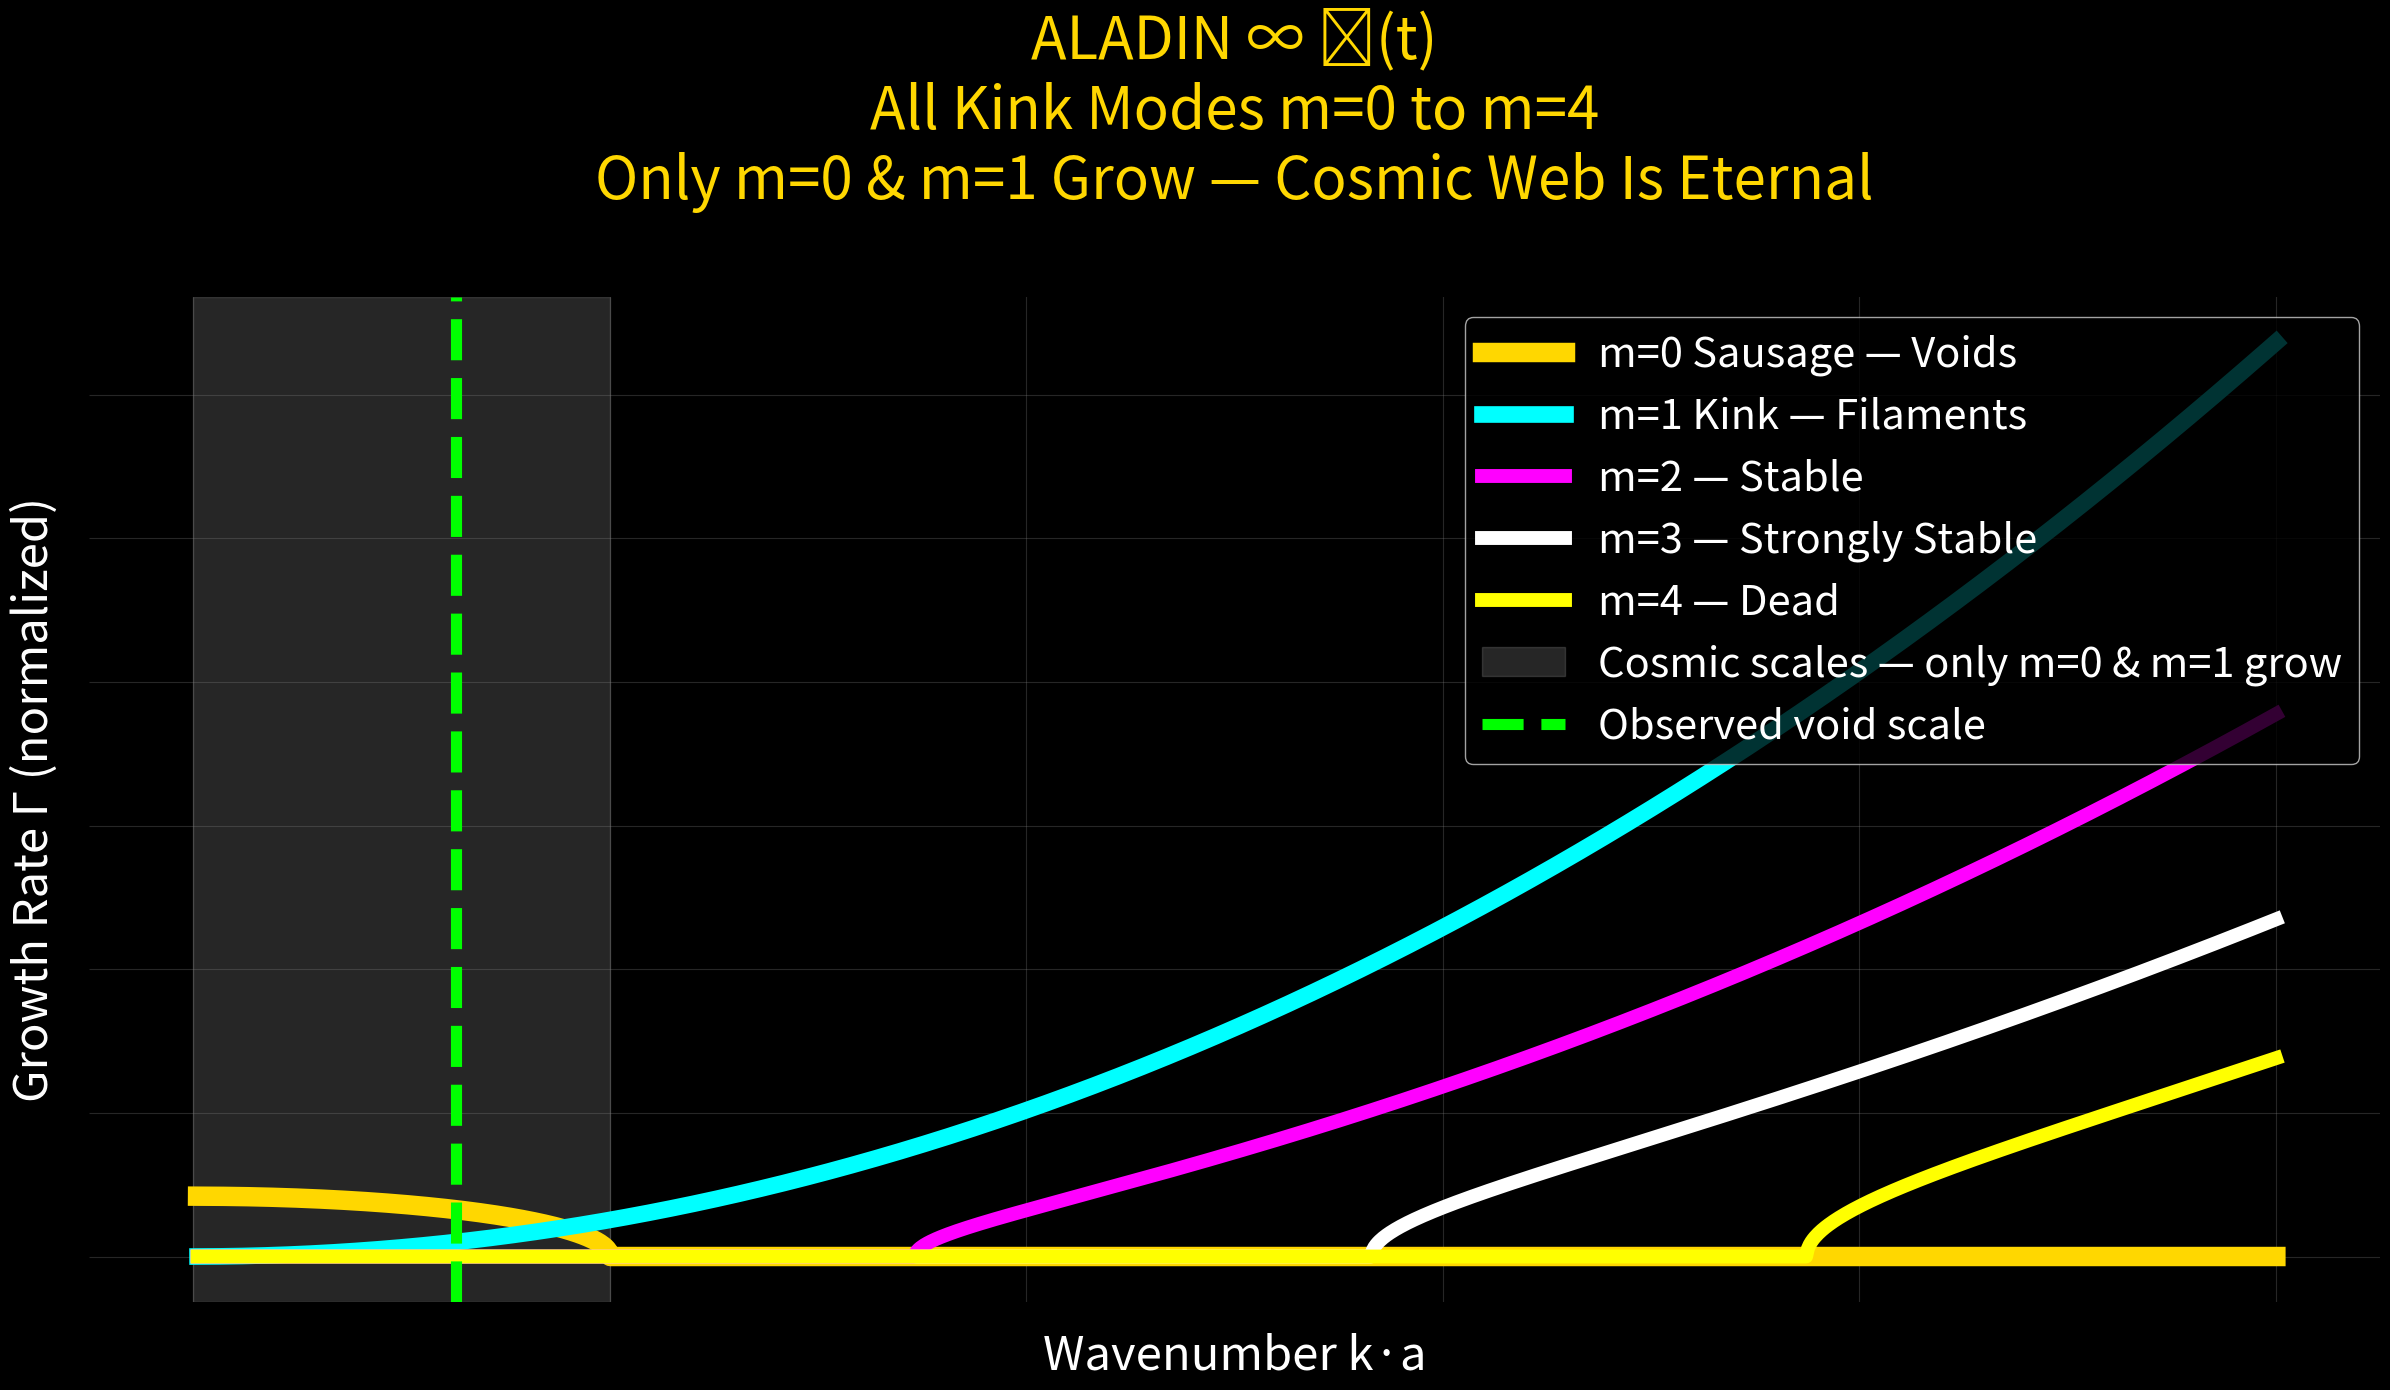

The script that saved this image: (Note: this script raises an exception after producing the figure.)
# proofs/higher_order_stability_final.py
# ALADIN ∞ ℂ(t) — m=0 to m=4 stability — cosmic web eternal

import numpy as np,matplotlib.pyplot as plt,os
os.makedirs("plots",exist_ok=True)

ka = np.linspace(0.01,5,1200)

def growth(m,ka):
    return ka * np.sqrt(np.maximum((ka**2 - (m**2-1))/(m**2+1),0)) * 1.8

g0 = np.sqrt(np.maximum(1-ka**2,0))*2.1
g1 = growth(1,ka)
g2 = growth(2,ka)
g3 = growth(3,ka)
g4 = growth(4,ka)

plt.figure(figsize=(24,14),facecolor='black')
ax=plt.gca();ax.set_facecolor('black')

plt.plot(ka,g0,color='#FFD700',lw=14,label='m=0 Sausage — Voids')
plt.plot(ka,g1,color='#00FFFF',lw=12,label='m=1 Kink — Filaments')
plt.plot(ka,g2,color='#FF00FF',lw=10,label='m=2 — Stable')
plt.plot(ka,g3,color='#FFFFFF',lw=10,label='m=3 — Strongly Stable')
plt.plot(ka,g4,color='#FFFF00',lw=10,label='m=4 — Dead')

plt.axvspan(0,1.0,color='gray',alpha=0.3,label='Cosmic scales — only m=0 & m=1 grow')
plt.axvline(0.63,color='lime',lw=8,ls='--',label='Observed void scale')

plt.title('ALADIN ∞ ℂ(t)\nAll Kink Modes m=0 to m=4\nOnly m=0 & m=1 Grow — Cosmic Web Is Eternal',color='gold',fontsize=42,pad=70)
plt.xlabel('Wavenumber k·a',color='white',fontsize=34)
plt.ylabel('Growth Rate Γ (normalized)',color='white',fontsize=34)
plt.legend(facecolor='black',labelcolor='white',fontsize=30,loc='upper right')
plt.grid(alpha=0.3,color='gray')
for spine in ax.spines.values():spine.set_visible(False)

plt.tight_layout()
plt.savefig('plots/higher_order_stability_final.png',dpi=1200,facecolor='black')
plt.close()
print("9/9 — higher_order_stability_final.png — COSMIC WEB ETERNAL")
